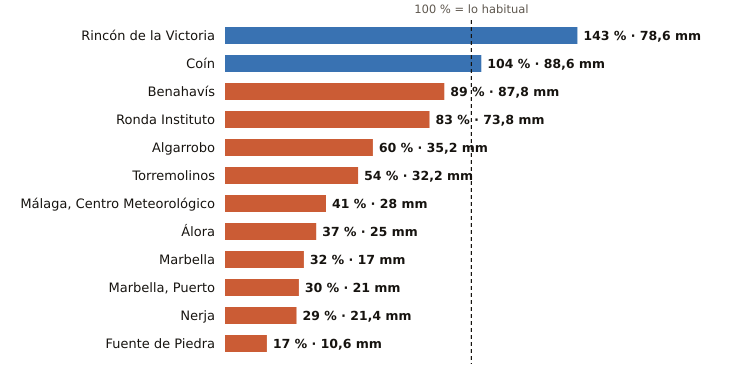

Data behind this chart, as committed beside it:
estacion, provincia, indicativo, mm_otono, referencia_mm, pct, periodo_referencia, hasta, hora
Rincón de la Victoria, Málaga, 6175X, 78.6, 55.0, 143, 2006-2025, 2026-10-25, 19
Coín, Málaga, 6143X, 88.6, 85.0, 104, 2003-2025, 2026-10-25, 20
Benahavís, Málaga, 6069X, 87.8, 98.5, 89, 2005-2025, 2026-10-25, 20
Ronda Instituto, Málaga, 6032X, 73.8, 88.9, 83, 2010-2025, 2026-10-25, 19
Algarrobo, Málaga, 6201X, 35.2, 58.4, 60, 2003-2025, 2026-10-25, 19
Torremolinos, Málaga, 6088X, 32.2, 59.7, 54, 2008-2025, 2026-10-25, 19
Málaga, Centro Meteorológico, Málaga, 6156X, 28.0, 68.8, 41, 1991-2020, 2026-10-25, 20
Álora, Málaga, 6127X, 25.0, 68.2, 37, 2008-2025, 2026-10-25, 19
Marbella, Málaga, 6083X, 17.0, 52.8, 32, 2009-2024, 2026-10-25, 20
Marbella, Puerto, Málaga, 6076X, 21.0, 70.4, 30, 2003-2025, 2026-10-25, 19
Nerja, Málaga, 6213X, 21.4, 73.5, 29, 2003-2025, 2026-10-25, 19
Fuente de Piedra, Málaga, 6375X, 10.6, 62.2, 17, 2009-2025, 2026-10-25, 19
